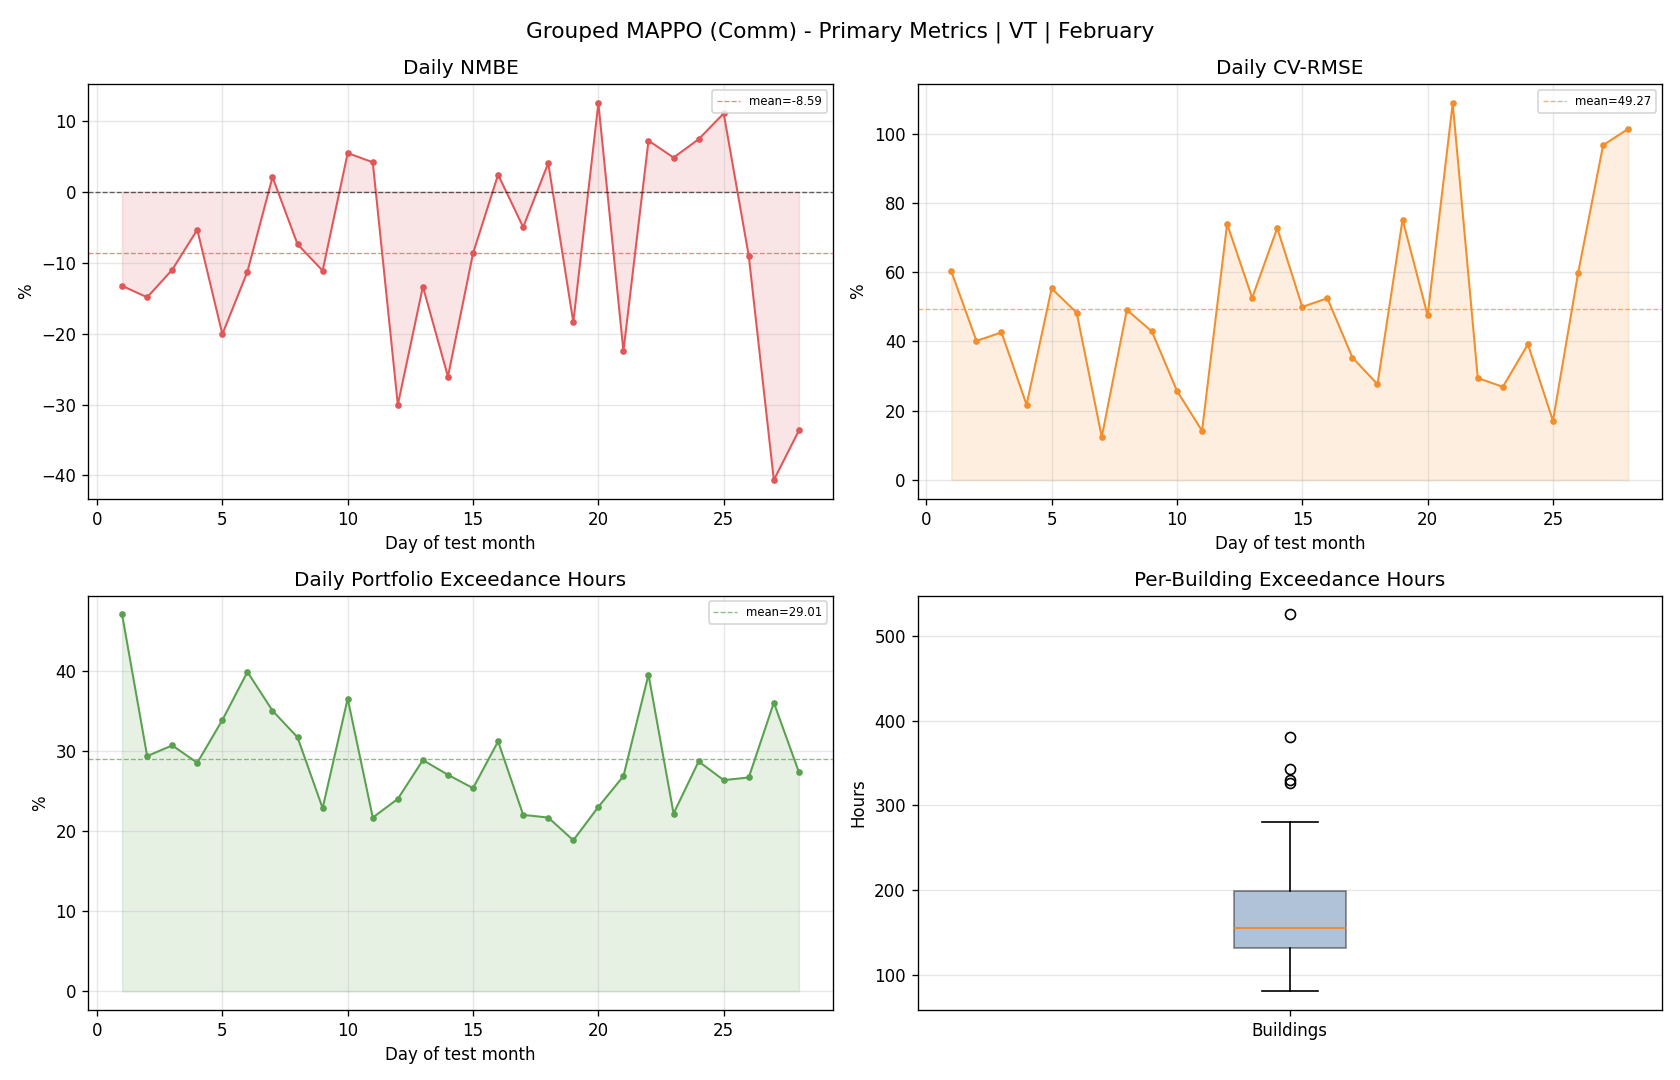

Values plotted in this chart, from the file beside it:
day, reference_mean, actual_mean, actual_energy, reference_energy, nmbe_pct, cv_rmse_pct, rmse, temperature_exceedance_hours_total, temperature_exceedance_pct_portfolio
1, 88.61, 76.86, 1845, 2127, -13.26, 60.21, 53.36, 282.0, 47.0
2, 166.9, 142.1, 3410, 4006, -14.88, 40.18, 67.07, 176.0, 29.33
3, 173.6, 154.5, 3708, 4166, -10.99, 42.63, 73.99, 184.0, 30.67
4, 110.2, 104.3, 2504, 2645, -5.345, 21.73, 23.95, 171.0, 28.5
5, 127.4, 101.9, 2444, 3058, -20.07, 55.33, 70.5, 203.0, 33.83
6, 133.3, 118.3, 2839, 3199, -11.26, 48.29, 64.36, 239.0, 39.83
7, 151.1, 154.2, 3701, 3626, 2.072, 12.43, 18.77, 210.0, 35.0
8, 145.8, 135, 3240, 3499, -7.403, 49.14, 71.64, 190.0, 31.67
9, 140.4, 124.8, 2995, 3369, -11.12, 42.89, 60.21, 137.0, 22.83
10, 107, 112.8, 2707, 2567, 5.46, 25.74, 27.53, 219.0, 36.5
11, 112.1, 116.7, 2801, 2689, 4.165, 14.23, 15.94, 130.0, 21.67
12, 96.46, 67.48, 1620, 2315, -30.04, 73.95, 71.33, 144.0, 24.0
13, 128.5, 111.3, 2671, 3084, -13.37, 52.59, 67.57, 173.0, 28.83
14, 93.61, 69.21, 1661, 2247, -26.06, 72.75, 68.1, 162.0, 27.0
15, 65.55, 59.86, 1437, 1573, -8.681, 49.98, 32.76, 152.0, 25.33
16, 76.94, 78.8, 1891, 1847, 2.417, 52.49, 40.39, 187.0, 31.17
17, 116.8, 111, 2664, 2804, -4.988, 35.36, 41.32, 132.0, 22.0
18, 92.97, 96.73, 2322, 2231, 4.042, 27.66, 25.71, 130.0, 21.67
19, 80.18, 65.43, 1570, 1924, -18.39, 75.21, 60.3, 113.0, 18.83
20, 53.4, 60.07, 1442, 1282, 12.48, 47.55, 25.39, 138.0, 23.0
21, 46.95, 36.4, 873.7, 1127, -22.47, 108.8, 51.07, 161.0, 26.83
22, 105.1, 112.7, 2705, 2523, 7.216, 29.45, 30.96, 237.0, 39.5
23, 107.4, 112.6, 2703, 2578, 4.822, 26.91, 28.91, 133.0, 22.17
24, 80.25, 86.21, 2069, 1926, 7.418, 39.2, 31.46, 172.0, 28.67
25, 93.41, 103.7, 2489, 2242, 11.05, 17.12, 16, 158.0, 26.33
26, 69.9, 63.58, 1526, 1678, -9.048, 59.63, 41.68, 160.0, 26.67
27, 70.06, 41.59, 998.1, 1681, -40.64, 96.68, 67.73, 216.0, 36.0
28, 55.42, 36.77, 882.5, 1330, -33.66, 101.4, 56.2, 164.0, 27.33
